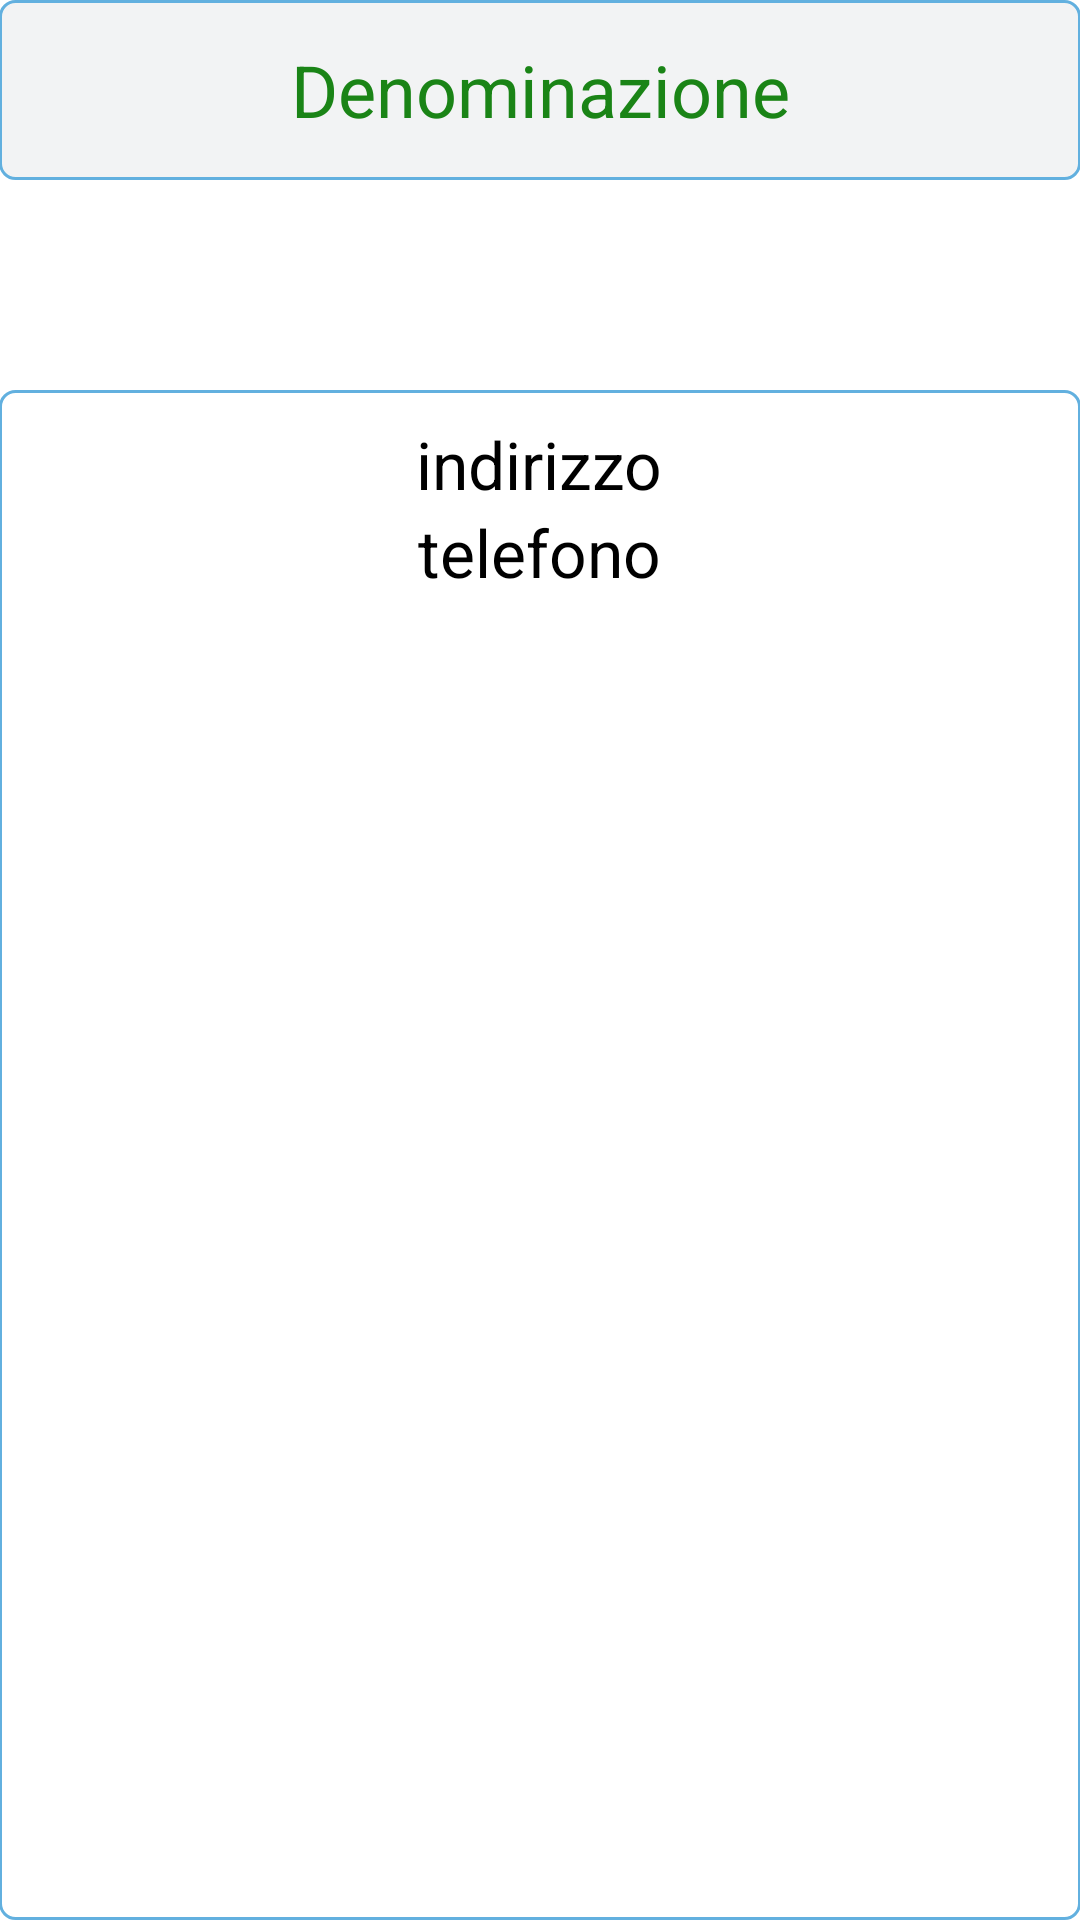

Write the Android layout XML for this screen, with the resource values it uses.
<!-- AndroidManifest.xml: application theme AppTheme -->
<!-- res/layout/activity_prospect_detatil.xml -->
<RelativeLayout xmlns:android="http://schemas.android.com/apk/res/android"
    xmlns:tools="http://schemas.android.com/tools" android:layout_width="match_parent"
    android:layout_height="match_parent" android:paddingLeft="@dimen/activity_horizontal_margin"
    android:paddingRight="@dimen/activity_horizontal_margin"
    android:paddingTop="@dimen/activity_vertical_margin"
    android:paddingBottom="@dimen/activity_vertical_margin"
    tools:context="com.novomatic.vas.ProspectDetatil">

    <RelativeLayout
        android:layout_width="fill_parent"
        android:layout_height="wrap_content"
        android:background="@drawable/title_frame_layout"
        android:layout_alignParentTop="true">

        <TextView
            android:id="@+id/textView_profile_name"
            android:layout_width="fill_parent"
            android:layout_height="40dip"
            android:ellipsize="marquee"
            android:singleLine="true"
            android:text="Denominazione"
            android:textSize="24sp"
            android:gravity="center"
            android:textColor="@color/title_color"
            android:layout_centerVertical="true"
            android:layout_alignParentRight="true"
            android:layout_alignParentEnd="true" />

    </RelativeLayout>

    <RelativeLayout
        android:layout_width="fill_parent"
        android:layout_height="100dp"
        android:layout_marginTop="130dp"
        android:background="@drawable/content_frame_layout"
        android:layout_alignParentTop="true"
        android:layout_alignParentBottom="true">


        <TextView
            android:layout_width="wrap_content"
            android:layout_height="wrap_content"
            android:textAppearance="?android:attr/textAppearanceLarge"
            android:id="@+id/textView_profile_ind"
            android:layout_alignParentTop="true"
            android:layout_centerHorizontal="true"
            android:text="indirizzo"
            />

        <TextView
            android:layout_width="wrap_content"
            android:layout_height="wrap_content"
            android:textAppearance="?android:attr/textAppearanceLarge"
            android:id="@+id/textView_profile_tel"
            android:layout_below="@+id/textView_profile_ind"
            android:layout_centerHorizontal="true"
            android:text="telefono"
            />




    </RelativeLayout>

</RelativeLayout>
<!-- resources referenced by this layout -->
<resources>
  <color name="title_color">#1A8416</color>
  <!-- drawable content_frame_layout (drawable) -->
  <?xml version="1.0" encoding="UTF-8"?>
  <shape xmlns:android="http://schemas.android.com/apk/res/android" android:shape="rectangle">
      <corners android:radius="5dp"/>
      <padding android:left="10dp" android:right="10dp" android:top="10dp" android:bottom="10dp"/>
  
      <solid android:color="#fff"/>
      <stroke android:color="#62B0DF" android:width="1dip"></stroke>
  </shape>
  <!-- drawable title_frame_layout (drawable) -->
  <?xml version="1.0" encoding="UTF-8"?>
  <shape xmlns:android="http://schemas.android.com/apk/res/android" android:shape="rectangle">
      <corners android:radius="5dp"/>
      <padding android:left="10dp" android:right="10dp" android:top="10dp" android:bottom="10dp"/>
  
      <solid android:color="#F2F3F4"/>
      <stroke android:color="#62B0DF" android:width="1dip"></stroke>
  </shape>
  <style name="AppTheme" parent="android:Theme.Holo.Light.DarkActionBar">
          
          <item name="android:actionBarStyle">@style/NovoBar</item>
      </style>
  <style name="NovoBar" parent="@android:style/Widget.Holo.Light.ActionBar.Solid.Inverse">
          <item name="android:background">#fff</item>
          <item name="android:actionMenuTextColor">#000</item>
      </style>
</resources>
